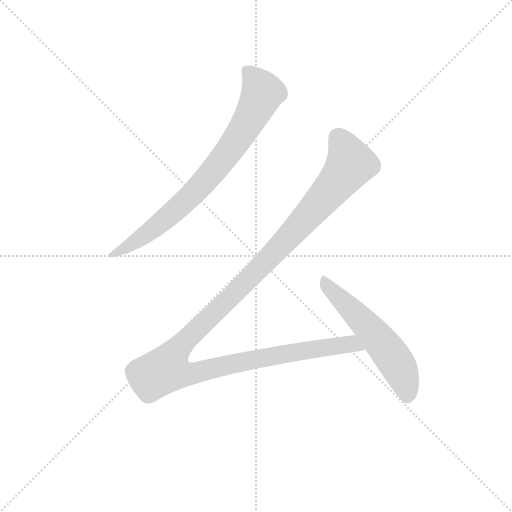
t = 0.00 s
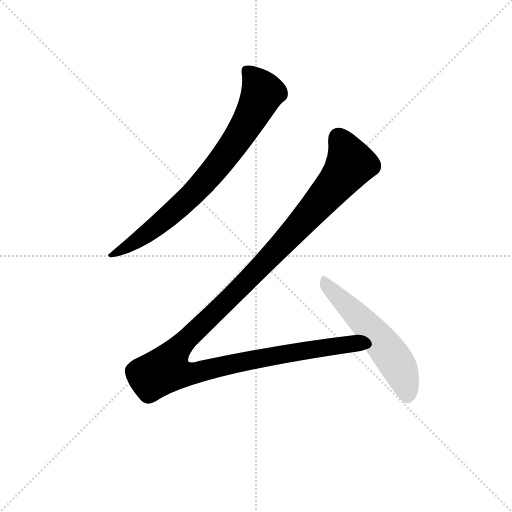
t = 2.26 s
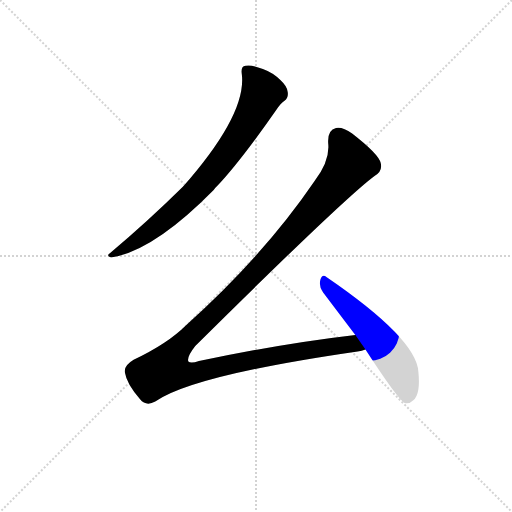
t = 2.48 s
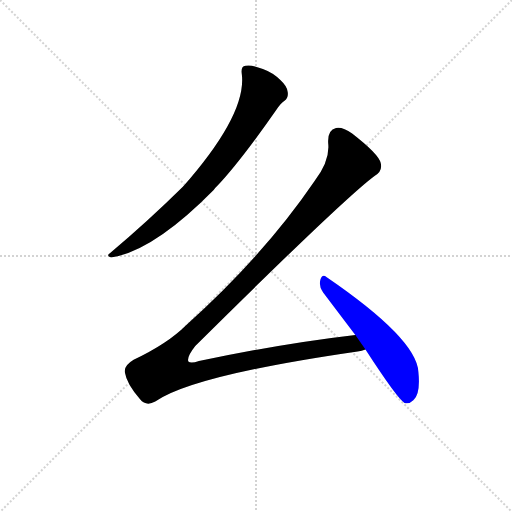
t = 2.70 s
t = 2.92 s: frame unchanged from t = 2.70 s, image omitted
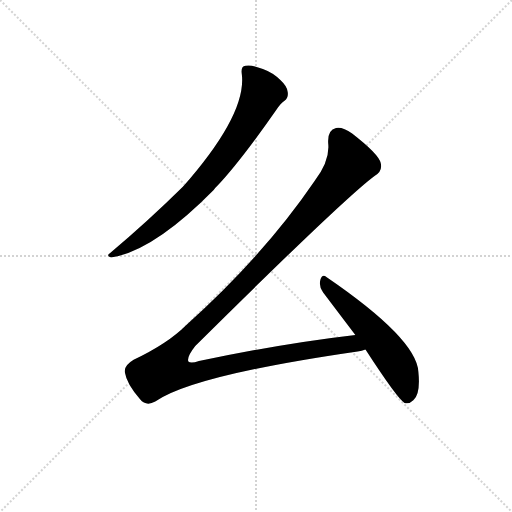
t = 3.61 s

The animated SVG that drew these frames (rendered in a browser with its animation timeline set to each time). Animation: 3 CSS @keyframes rules; one cycle of 3.61 s.

<svg version="1.1" viewBox="0 0 1024 1024" xmlns="http://www.w3.org/2000/svg">
  <g stroke="lightgray" stroke-dasharray="1,1" stroke-width="1" transform="scale(4, 4)">
    <line x1="0" y1="0" x2="256" y2="256"></line>
    <line x1="256" y1="0" x2="0" y2="256"></line>
    <line x1="128" y1="0" x2="128" y2="256"></line>
    <line x1="0" y1="128" x2="256" y2="128"></line>
  </g>
<g transform="scale(0.92, -0.92) translate(60, -900)">
   <style type="text/css">
    @keyframes keyframes0 {
      from {
       stroke: blue;
       stroke-dashoffset: 800;
       stroke-width: 128;
       }
       72% {
       animation-timing-function: step-end;
       stroke: blue;
       stroke-dashoffset: 0;
       stroke-width: 128;
       }
       to {
       stroke: black;
       stroke-width: 1024;
       }
       }
       #make-me-a-hanzi-animation-0 {
         animation: keyframes0 0.901042s both;
         animation-delay: 0.000000s;
         animation-timing-function: linear;
       }
    @keyframes keyframes1 {
      from {
       stroke: blue;
       stroke-dashoffset: 1359;
       stroke-width: 128;
       }
       82% {
       animation-timing-function: step-end;
       stroke: blue;
       stroke-dashoffset: 0;
       stroke-width: 128;
       }
       to {
       stroke: black;
       stroke-width: 1024;
       }
       }
       #make-me-a-hanzi-animation-1 {
         animation: keyframes1 1.355957s both;
         animation-delay: 0.901042s;
         animation-timing-function: linear;
       }
    @keyframes keyframes2 {
      from {
       stroke: blue;
       stroke-dashoffset: 569;
       stroke-width: 128;
       }
       65% {
       animation-timing-function: step-end;
       stroke: blue;
       stroke-dashoffset: 0;
       stroke-width: 128;
       }
       to {
       stroke: black;
       stroke-width: 1024;
       }
       }
       #make-me-a-hanzi-animation-2 {
         animation: keyframes2 0.713053s both;
         animation-delay: 2.256999s;
         animation-timing-function: linear;
       }
</style>
<path d="M 465.5 740.0 Q 477.5 653.0 337.5 494.0 Q 261.5 419.0 179.5 350.0 Q 169.5 344.0 181.5 340.0 Q 274.5 355.0 404.5 487.0 Q 407.5 491.0 411.5 495.0 Q 462.5 549.0 540.5 661.0 Q 550.5 676.0 558.5 681.0 Q 567.5 688.0 565.5 700.0 Q 564.5 712.0 549.5 726.0 Q 533.5 742.0 511.5 750.0 Q 486.5 760.0 473.5 757.0 Q 463.5 756.0 465.5 740.0 Z" fill="lightgray"></path> 
<path d="M 712.5 172.0 Q 549.5 153.0 372.5 115.0 Q 354.5 109.0 349.5 114.0 Q 345.5 124.0 364.5 148.0 Q 686.5 467.0 753.5 517.0 Q 772.5 527.0 767.5 546.0 Q 763.5 565.0 705.5 610.0 Q 684.5 625.0 670.5 622.0 Q 651.5 618.0 653.5 588.0 Q 657.5 551.0 623.5 506.0 Q 514.5 346.0 344.5 193.0 Q 304.5 153.0 230.5 118.0 Q 208.5 105.0 211.5 90.0 Q 215.5 65.0 244.5 32.0 Q 257.5 16.0 277.5 27.0 Q 358.5 84.0 717.5 136.0 Q 726.5 137.0 734.5 140.0 C 763.5 146.0 742.5 176.0 712.5 172.0 Z" fill="lightgray"></path> 
<path d="M 734.5 140.0 Q 804.5 32.0 819.5 24.0 Q 829.5 21.0 838.5 30.0 Q 854.5 43.0 849.5 92.0 Q 845.5 164.0 649.5 298.0 Q 640.5 305.0 636.5 292.0 Q 632.5 277.0 642.5 264.0 L 712.5 172.0 L 734.5 140.0 Z" fill="lightgray"></path> 
      <clipPath id="make-me-a-hanzi-clip-0">
      <path d="M 465.5 740.0 Q 477.5 653.0 337.5 494.0 Q 261.5 419.0 179.5 350.0 Q 169.5 344.0 181.5 340.0 Q 274.5 355.0 404.5 487.0 Q 407.5 491.0 411.5 495.0 Q 462.5 549.0 540.5 661.0 Q 550.5 676.0 558.5 681.0 Q 567.5 688.0 565.5 700.0 Q 564.5 712.0 549.5 726.0 Q 533.5 742.0 511.5 750.0 Q 486.5 760.0 473.5 757.0 Q 463.5 756.0 465.5 740.0 Z" fill="lightgray"></path>
      </clipPath>
      <path clip-path="url(#make-me-a-hanzi-clip-0)" d="M 476.5 745.0 L 495.5 725.0 L 509.5 695.0 L 449.5 588.0 L 378.5 498.0 L 336.5 456.0 L 260.5 393.0 L 186.5 346.0 " fill="none" id="make-me-a-hanzi-animation-0" stroke-dasharray="672 1344" stroke-linecap="round"></path>

      <clipPath id="make-me-a-hanzi-clip-1">
      <path d="M 712.5 172.0 Q 549.5 153.0 372.5 115.0 Q 354.5 109.0 349.5 114.0 Q 345.5 124.0 364.5 148.0 Q 686.5 467.0 753.5 517.0 Q 772.5 527.0 767.5 546.0 Q 763.5 565.0 705.5 610.0 Q 684.5 625.0 670.5 622.0 Q 651.5 618.0 653.5 588.0 Q 657.5 551.0 623.5 506.0 Q 514.5 346.0 344.5 193.0 Q 304.5 153.0 230.5 118.0 Q 208.5 105.0 211.5 90.0 Q 215.5 65.0 244.5 32.0 Q 257.5 16.0 277.5 27.0 Q 358.5 84.0 717.5 136.0 Q 726.5 137.0 734.5 140.0 C 763.5 146.0 742.5 176.0 712.5 172.0 Z" fill="lightgray"></path>
      </clipPath>
      <path clip-path="url(#make-me-a-hanzi-clip-1)" d="M 674.5 602.0 L 699.5 553.0 L 701.5 544.0 L 693.5 531.0 L 536.5 350.0 L 324.5 139.0 L 300.5 97.0 L 326.5 88.0 L 353.5 87.0 L 617.5 141.0 L 692.5 152.0 L 728.5 144.0 " fill="none" id="make-me-a-hanzi-animation-1" stroke-dasharray="1231 2462" stroke-linecap="round"></path>

      <clipPath id="make-me-a-hanzi-clip-2">
      <path d="M 734.5 140.0 Q 804.5 32.0 819.5 24.0 Q 829.5 21.0 838.5 30.0 Q 854.5 43.0 849.5 92.0 Q 845.5 164.0 649.5 298.0 Q 640.5 305.0 636.5 292.0 Q 632.5 277.0 642.5 264.0 L 712.5 172.0 L 734.5 140.0 Z" fill="lightgray"></path>
      </clipPath>
      <path clip-path="url(#make-me-a-hanzi-clip-2)" d="M 647.5 284.0 L 783.5 138.0 L 810.5 95.0 L 822.5 63.0 L 824.5 35.0 " fill="none" id="make-me-a-hanzi-animation-2" stroke-dasharray="441 882" stroke-linecap="round"></path>

</g>
</svg>
